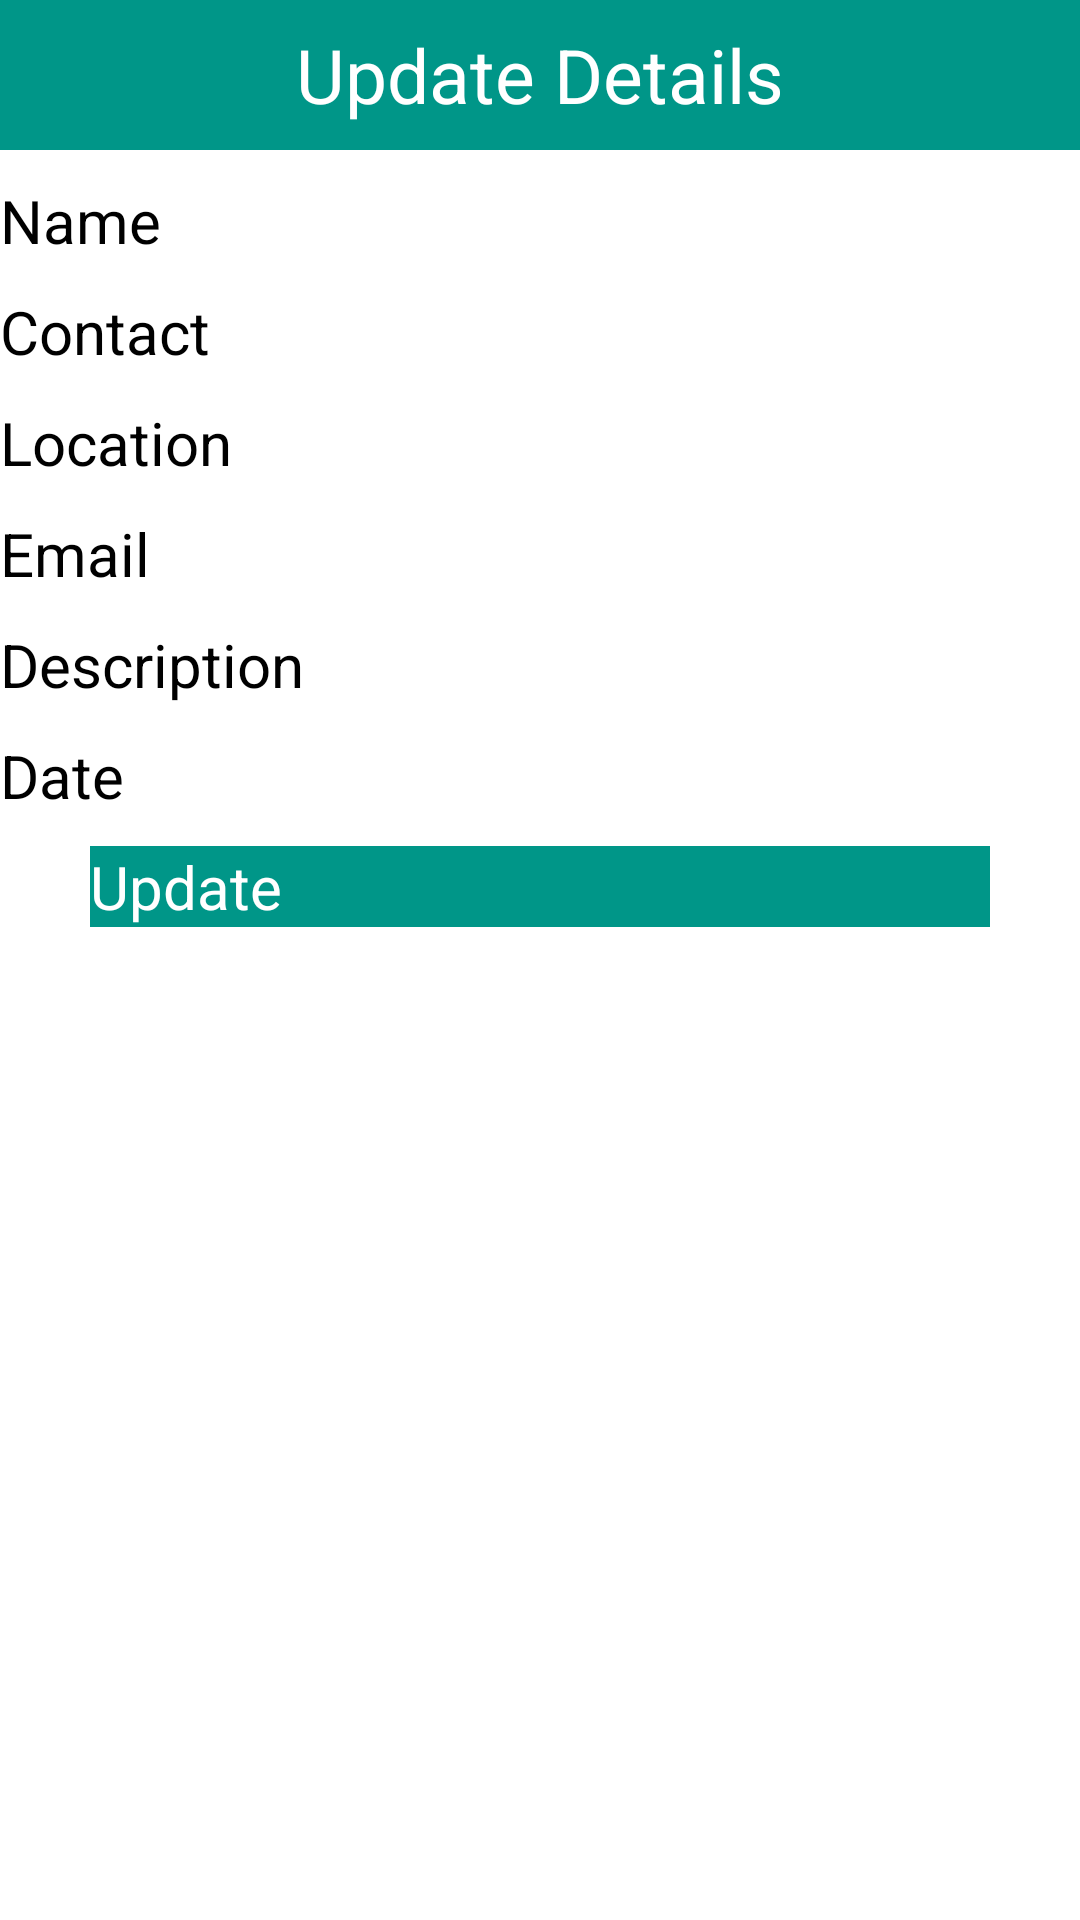

This screen was rendered from an Android layout file. Write that file and the resources it references.
<!-- AndroidManifest.xml: application theme Theme.Miniproject -->
<!-- res/layout/updateorg.xml -->
<?xml version="1.0" encoding="utf-8"?>
<LinearLayout
    xmlns:android="http://schemas.android.com/apk/res/android"
    android:layout_width="match_parent"
    android:layout_height="match_parent"
    android:orientation="vertical"
    >

    <TextView
        android:layout_width="match_parent"
        android:layout_height="50dp"
        android:text="Update Details"
        android:background="@color/colorPrimary"
        android:textSize="25sp"
        android:gravity="center"
        android:textColor="#fff"/>

    <EditText
        android:layout_width="match_parent"
        android:layout_height="wrap_content"
        android:hint="Name"
        android:id="@+id/uname"
        android:layout_marginTop="10dp"
        android:textSize="20sp"/>

    <EditText
        android:layout_width="match_parent"
        android:layout_height="wrap_content"
        android:hint="Contact"
        android:id="@+id/ucontact"
        android:layout_marginTop="10dp"
        android:textSize="20sp"/>

    <EditText
        android:layout_width="match_parent"
        android:layout_height="wrap_content"
        android:hint="Location"
        android:id="@+id/ulocation"
        android:layout_marginTop="10dp"
        android:textSize="20sp"/>

    <EditText
        android:layout_width="match_parent"
        android:layout_height="wrap_content"
        android:hint="Email"
        android:id="@+id/uemail"
        android:layout_marginTop="10dp"
        android:textSize="20sp"/>

    <EditText
        android:layout_width="match_parent"
        android:layout_height="wrap_content"
        android:hint="Description"
        android:id="@+id/udescription"
        android:layout_marginTop="10dp"
        android:textSize="20sp"/>

    <EditText
        android:layout_width="match_parent"
        android:layout_height="wrap_content"
        android:hint="Date"
        android:id="@+id/udate"
        android:layout_marginTop="10dp"
        android:textSize="20sp"/>

    <Button
        android:id="@+id/usubmit"
        android:layout_width="300dp"
        android:layout_height="wrap_content"
        android:layout_gravity="center"
        android:layout_marginTop="10dp"
        android:layout_marginBottom="10dp"
        android:background="@color/colorPrimary"
        android:hint="@string/btnUpdate"
        android:text="Update"
        android:textColor="#fff"
        android:textSize="20sp" />

</LinearLayout>
<!-- resources referenced by this layout -->
<resources>
  <color name="colorPrimary">#009688</color>
  <string name="btnUpdate">Update</string>
</resources>
